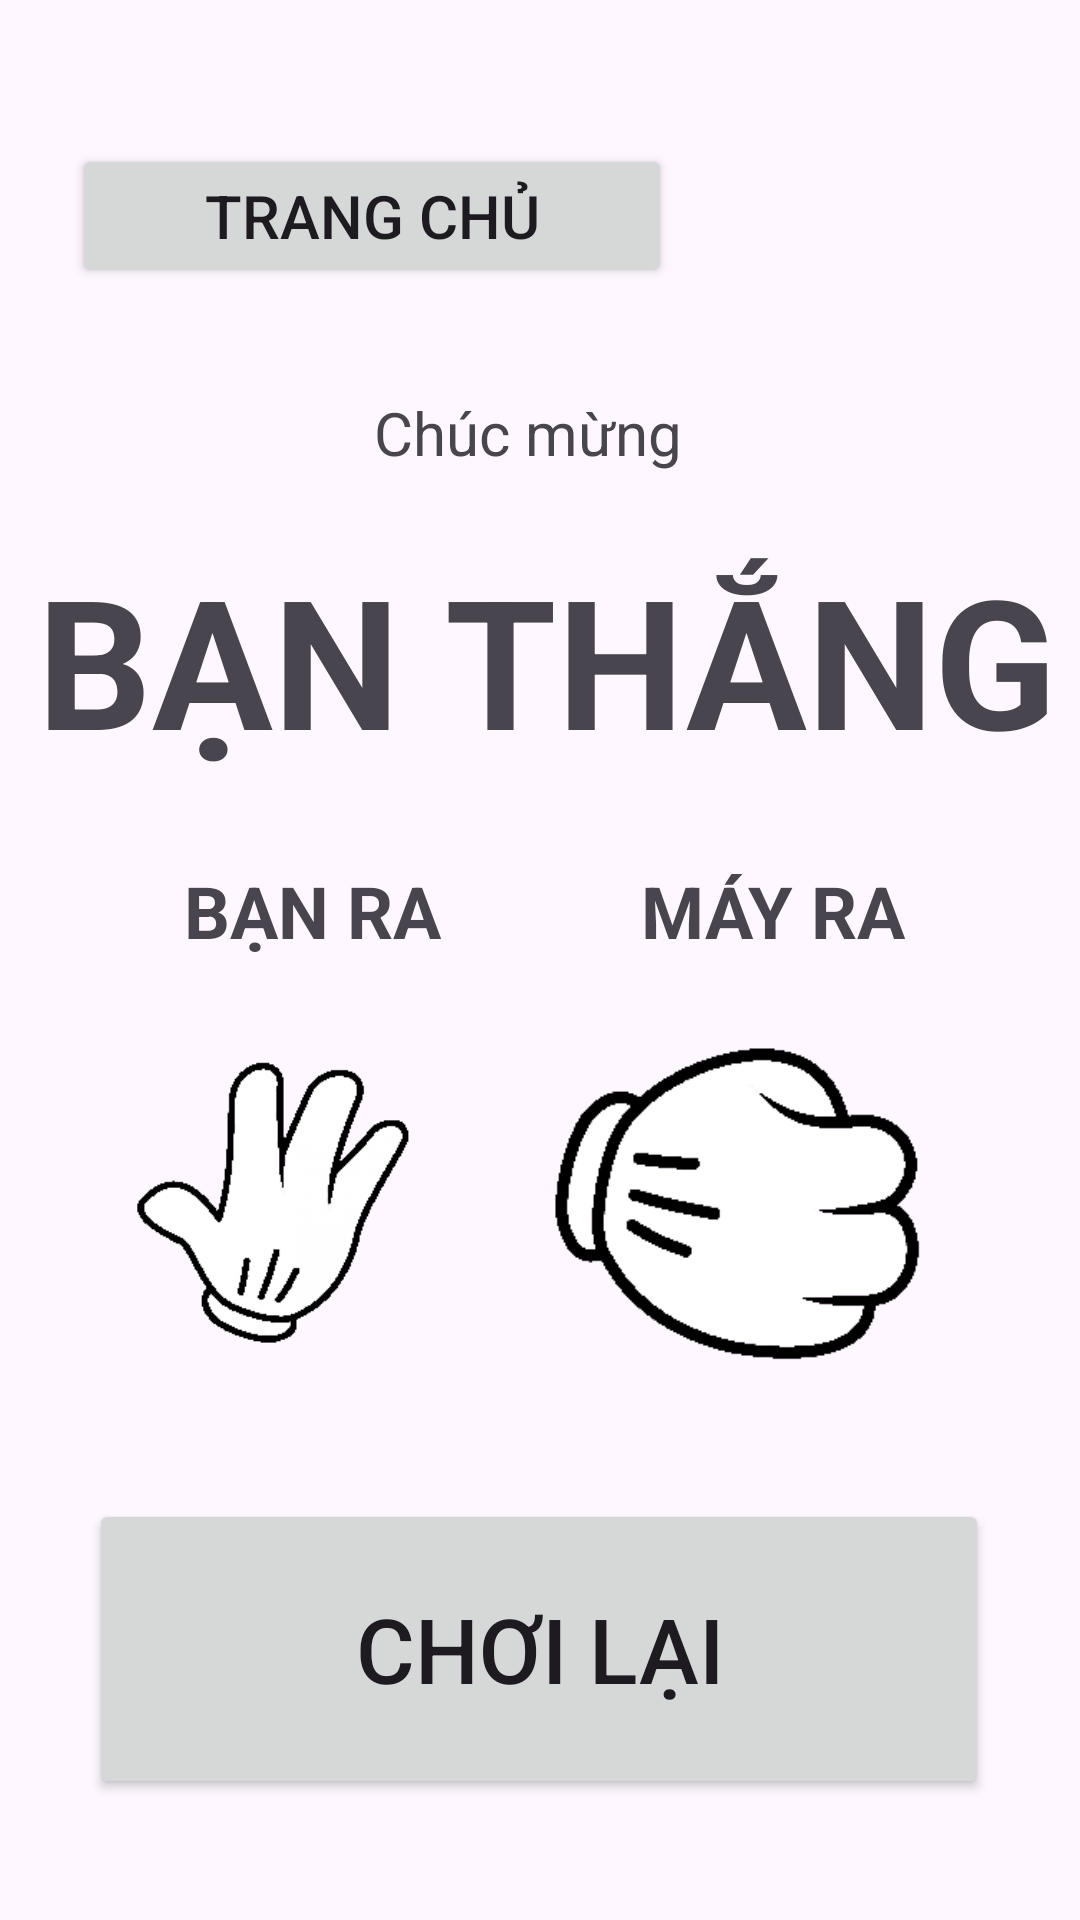

The Android layout XML behind this screen, and the referenced resources:
<!-- AndroidManifest.xml: application theme Theme.KBB -->
<!-- res/layout/activity_bao2.xml -->
<?xml version="1.0" encoding="utf-8"?>
<androidx.constraintlayout.widget.ConstraintLayout xmlns:android="http://schemas.android.com/apk/res/android"
    xmlns:app="http://schemas.android.com/apk/res-auto"
    xmlns:tools="http://schemas.android.com/tools"
    android:layout_width="match_parent"
    android:layout_height="match_parent"
    tools:context=".Bao2Activity">

    <Button
        android:id="@+id/bao2HomeButton"
        android:layout_width="200dp"
        android:layout_height="wrap_content"
        android:text="Trang chủ"
        android:textSize="20sp"
        app:layout_constraintBottom_toBottomOf="parent"
        app:layout_constraintEnd_toEndOf="parent"
        app:layout_constraintHorizontal_bias="0.151"
        app:layout_constraintStart_toStartOf="parent"
        app:layout_constraintTop_toTopOf="parent"
        app:layout_constraintVertical_bias="0.081" />

    <TextView
        android:id="@+id/textView13"
        android:layout_width="wrap_content"
        android:layout_height="wrap_content"
        android:text="BẠN RA"
        android:textSize="24sp"
        android:textStyle="bold"
        android:visibility="visible"
        app:layout_constraintBottom_toBottomOf="parent"
        app:layout_constraintEnd_toEndOf="parent"
        app:layout_constraintHorizontal_bias="0.223"
        app:layout_constraintStart_toStartOf="parent"
        app:layout_constraintTop_toTopOf="parent"
        app:layout_constraintVertical_bias="0.473" />

    <TextView
        android:id="@+id/textView16"
        android:layout_width="wrap_content"
        android:layout_height="wrap_content"
        android:text="BẠN THẮNG"
        android:textSize="60sp"
        android:textStyle="bold"
        android:visibility="visible"
        app:layout_constraintBottom_toBottomOf="parent"
        app:layout_constraintEnd_toEndOf="parent"
        app:layout_constraintHorizontal_bias="0.614"
        app:layout_constraintStart_toStartOf="parent"
        app:layout_constraintTop_toTopOf="parent"
        app:layout_constraintVertical_bias="0.321" />

    <TextView
        android:id="@+id/textView15"
        android:layout_width="wrap_content"
        android:layout_height="wrap_content"
        android:text="Chúc mừng"
        android:textSize="20sp"
        android:textStyle="normal"
        android:visibility="visible"
        app:layout_constraintBottom_toBottomOf="parent"
        app:layout_constraintEnd_toEndOf="parent"
        app:layout_constraintHorizontal_bias="0.484"
        app:layout_constraintStart_toStartOf="parent"
        app:layout_constraintTop_toTopOf="parent"
        app:layout_constraintVertical_bias="0.213" />

    <TextView
        android:id="@+id/textView14"
        android:layout_width="wrap_content"
        android:layout_height="wrap_content"
        android:text="MÁY RA"
        android:textSize="24sp"
        android:textStyle="bold"
        android:visibility="visible"
        app:layout_constraintBottom_toBottomOf="parent"
        app:layout_constraintEnd_toEndOf="parent"
        app:layout_constraintHorizontal_bias="0.785"
        app:layout_constraintStart_toStartOf="parent"
        app:layout_constraintTop_toTopOf="parent"
        app:layout_constraintVertical_bias="0.473" />

    <Button
        android:id="@+id/bao2Again"
        android:layout_width="300dp"
        android:layout_height="100dp"
        android:text="CHƠI LẠI"
        android:textSize="30sp"
        app:layout_constraintBottom_toBottomOf="parent"
        app:layout_constraintEnd_toEndOf="parent"
        app:layout_constraintHorizontal_bias="0.495"
        app:layout_constraintStart_toStartOf="parent"
        app:layout_constraintTop_toTopOf="parent"
        app:layout_constraintVertical_bias="0.925" />

    <ImageView
        android:id="@+id/imageView"
        android:layout_width="157dp"
        android:layout_height="153dp"
        app:layout_constraintBottom_toBottomOf="parent"
        app:layout_constraintEnd_toEndOf="parent"
        app:layout_constraintStart_toStartOf="parent"
        app:layout_constraintTop_toTopOf="parent"
        app:layout_constraintVertical_bias="0.667"
        app:layout_constraintHorizontal_bias="0.062"
        app:srcCompat="@drawable/bao1" />

    <ImageView
        android:id="@+id/imageView5"
        android:layout_width="186dp"
        android:layout_height="177dp"
        app:layout_constraintBottom_toBottomOf="parent"
        app:layout_constraintEnd_toEndOf="parent"
        app:layout_constraintHorizontal_bias="0.88"
        app:layout_constraintStart_toStartOf="parent"
        app:layout_constraintTop_toTopOf="parent"
        app:layout_constraintVertical_bias="0.676"
        app:srcCompat="@drawable/bua1" />

</androidx.constraintlayout.widget.ConstraintLayout>
<!-- resources referenced by this layout -->
<resources>
  <!-- drawable bao1: png bitmap (drawable, 7905 bytes) -->
  <!-- drawable bua1: png bitmap (drawable, 4628 bytes) -->
  <style name="Theme.KBB" parent="Base.Theme.KBB" />
  <style name="Base.Theme.KBB" parent="Theme.Material3.DayNight.NoActionBar">
          
          
      </style>
</resources>
